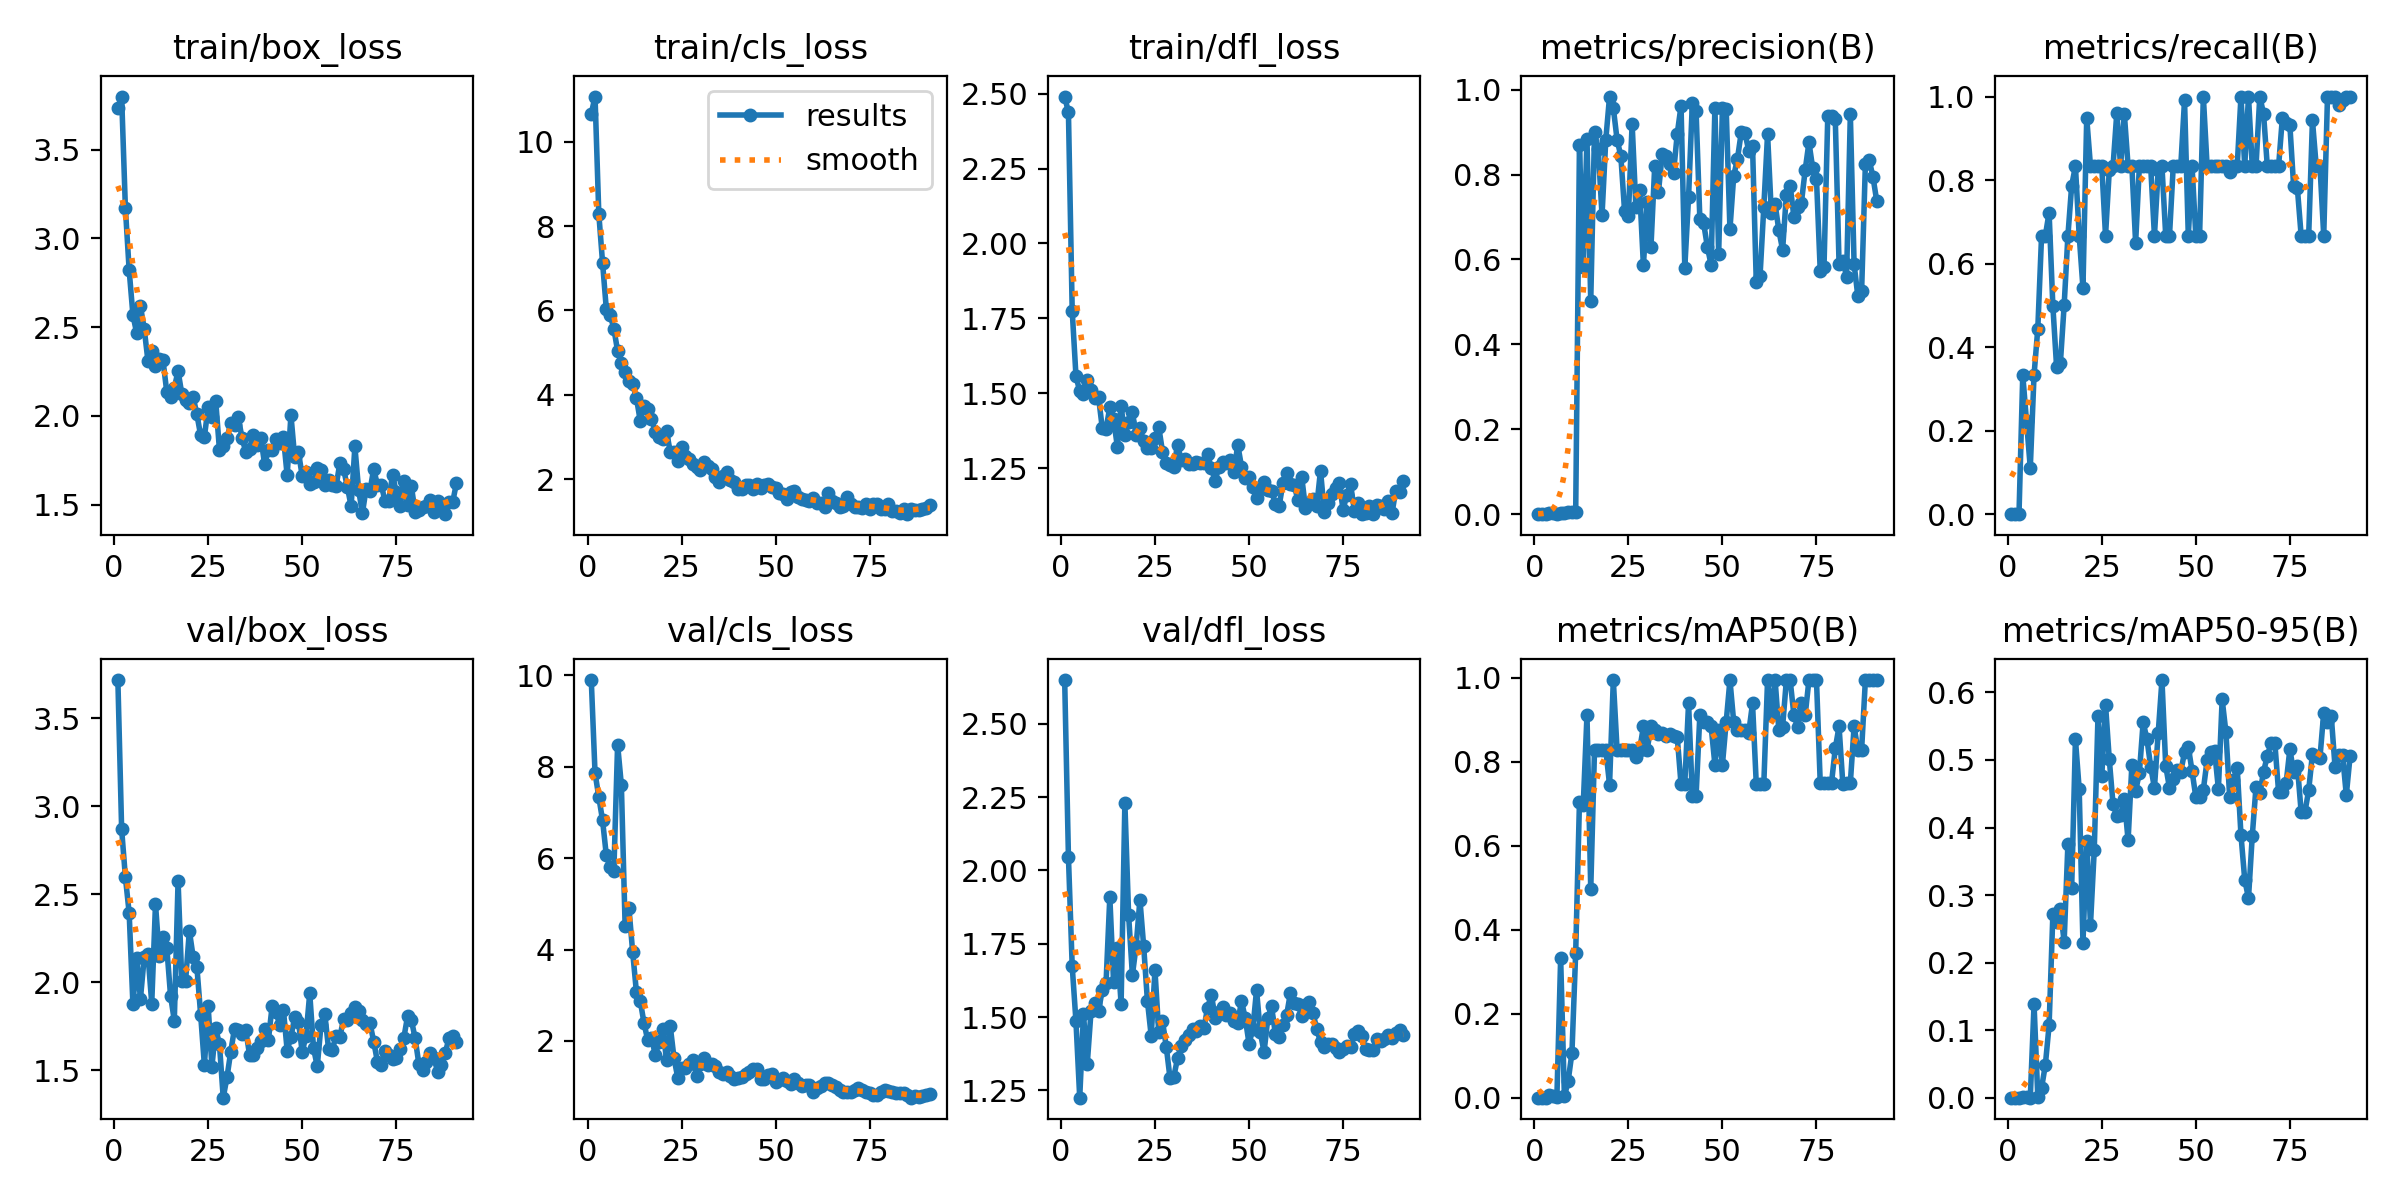

Values plotted in this chart, from the file beside it:
epoch, train/box_loss, train/cls_loss, train/dfl_loss, metrics/precision(B), metrics/recall(B), metrics/mAP50(B), metrics/mAP50-95(B), val/box_loss, val/cls_loss, val/dfl_loss, lr/pg0, lr/pg1, lr/pg2
1, 3.732, 10.66, 2.49, 0, 0, 0, 0, 3.717, 9.893, 2.649, 7.777e-05, 7.777e-05, 7.777e-05
2, 3.798, 11.07, 2.437, 0, 0, 0, 0, 2.87, 7.859, 2.046, 0.000165, 0.000165, 0.000165
3, 3.17, 8.294, 1.776, 0, 0, 0, 0, 2.597, 7.337, 1.674, 0.0002505, 0.0002505, 0.0002505
4, 2.821, 7.132, 1.559, 0.00251, 0.3333, 0.00688, 0.00116, 2.394, 6.825, 1.486, 0.0003342, 0.0003342, 0.0003342
5, 2.568, 6.031, 1.507, 0.00168, 0.2222, 0.00499, 0.00144, 1.875, 6.059, 1.226, 0.0004161, 0.0004161, 0.0004161
6, 2.466, 5.9, 1.498, 0.00074, 0.1111, 0.00063, 0.00019, 2.136, 5.803, 1.51, 0.0004963, 0.0004963, 0.0004963
7, 2.617, 5.571, 1.545, 0.00267, 0.3333, 0.3317, 0.1383, 1.907, 5.711, 1.34, 0.0005747, 0.0005747, 0.0005747
8, 2.491, 5.039, 1.511, 0.00207, 0.4444, 0.0028, 0.00081, 2.142, 8.482, 1.519, 0.0006514, 0.0006514, 0.0006514
9, 2.309, 4.758, 1.483, 0.0058, 0.6667, 0.04004, 0.0145, 2.16, 7.593, 1.55, 0.0007263, 0.0007263, 0.0007263
10, 2.368, 4.543, 1.488, 0.00429, 0.6667, 0.1067, 0.04824, 1.88, 4.506, 1.521, 0.0007995, 0.0007995, 0.0007995
11, 2.283, 4.332, 1.384, 0.00593, 0.7222, 0.3459, 0.1072, 2.445, 4.917, 1.593, 0.0008709, 0.0008709, 0.0008709
12, 2.32, 4.255, 1.383, 0.8699, 0.4985, 0.7047, 0.2713, 2.149, 3.947, 1.617, 0.0009405, 0.0009405, 0.0009405
13, 2.312, 3.93, 1.454, 0.5814, 0.3518, 0.6963, 0.2602, 2.255, 3.067, 1.909, 0.000979, 0.000979, 0.000979
14, 2.135, 3.392, 1.415, 0.8839, 0.3622, 0.9117, 0.2799, 2.198, 2.884, 1.618, 0.000979, 0.000979, 0.000979
15, 2.107, 3.732, 1.323, 0.5023, 0.5, 0.4967, 0.2307, 1.925, 2.401, 1.736, 0.000968, 0.000968, 0.000968
16, 2.157, 3.659, 1.457, 0.9001, 0.6667, 0.8284, 0.3756, 1.783, 2.016, 1.546, 0.000957, 0.000957, 0.000957
17, 2.253, 3.437, 1.361, 0.8589, 0.7866, 0.8284, 0.3105, 2.576, 2.075, 2.23, 0.000946, 0.000946, 0.000946
18, 2.123, 3.131, 1.404, 0.7043, 0.8333, 0.8284, 0.5305, 2.005, 1.701, 1.846, 0.000935, 0.000935, 0.000935
19, 2.092, 2.991, 1.438, 0.8821, 0.6672, 0.8284, 0.4569, 2.01, 1.967, 1.643, 0.000924, 0.000924, 0.000924
20, 2.075, 2.959, 1.36, 0.9837, 0.5422, 0.7461, 0.2291, 2.293, 2.27, 1.743, 0.000913, 0.000913, 0.000913
21, 2.107, 3.135, 1.384, 0.9567, 0.9487, 0.995, 0.38, 2.146, 1.583, 1.901, 0.000902, 0.000902, 0.000902
22, 2.009, 2.642, 1.341, 0.882, 0.8333, 0.8285, 0.2561, 2.088, 2.318, 1.742, 0.000891, 0.000891, 0.000891
23, 1.891, 2.648, 1.319, 0.8435, 0.8333, 0.8285, 0.3664, 1.817, 1.621, 1.554, 0.00088, 0.00088, 0.00088
24, 1.883, 2.44, 1.317, 0.713, 0.8333, 0.8285, 0.5654, 1.529, 1.191, 1.436, 0.000869, 0.000869, 0.000869
25, 2.049, 2.757, 1.353, 0.7027, 0.8333, 0.8285, 0.4758, 1.864, 1.409, 1.66, 0.000858, 0.000858, 0.000858
26, 1.996, 2.559, 1.389, 0.9197, 0.6667, 0.8284, 0.582, 1.522, 1.414, 1.449, 0.000847, 0.000847, 0.000847
27, 2.086, 2.475, 1.306, 0.723, 0.8233, 0.8125, 0.5008, 1.739, 1.497, 1.486, 0.000836, 0.000836, 0.000836
28, 1.808, 2.354, 1.268, 0.7635, 0.8333, 0.8285, 0.4343, 1.649, 1.587, 1.399, 0.000825, 0.000825, 0.000825
29, 1.829, 2.293, 1.262, 0.5857, 0.9612, 0.8844, 0.417, 1.345, 1.238, 1.292, 0.000814, 0.000814, 0.000814
30, 1.876, 2.224, 1.256, 0.7349, 0.8333, 0.8292, 0.4189, 1.461, 1.505, 1.297, 0.000803, 0.000803, 0.000803
31, 1.958, 2.415, 1.328, 0.6283, 0.9582, 0.8844, 0.442, 1.606, 1.619, 1.359, 0.000792, 0.000792, 0.000792
32, 1.949, 2.322, 1.278, 0.8192, 0.8333, 0.876, 0.381, 1.738, 1.478, 1.401, 0.000781, 0.000781, 0.000781
33, 1.992, 2.254, 1.281, 0.7589, 0.8333, 0.8654, 0.4925, 1.729, 1.49, 1.423, 0.00077, 0.00077, 0.00077
34, 1.874, 2.058, 1.264, 0.8492, 0.6498, 0.87, 0.4537, 1.708, 1.451, 1.441, 0.000759, 0.000759, 0.000759
35, 1.798, 1.93, 1.263, 0.8443, 0.8333, 0.8617, 0.4812, 1.728, 1.313, 1.46, 0.000748, 0.000748, 0.000748
36, 1.815, 2.071, 1.27, 0.8244, 0.8333, 0.8654, 0.5559, 1.589, 1.287, 1.452, 0.000737, 0.000737, 0.000737
37, 1.893, 2.171, 1.269, 0.8037, 0.8333, 0.8617, 0.5313, 1.586, 1.315, 1.47, 0.000726, 0.000726, 0.000726
38, 1.838, 1.976, 1.268, 0.8963, 0.8333, 0.8586, 0.4903, 1.629, 1.24, 1.462, 0.000715, 0.000715, 0.000715
39, 1.877, 1.939, 1.297, 0.9618, 0.6667, 0.7466, 0.4588, 1.669, 1.163, 1.533, 0.000704, 0.000704, 0.000704
40, 1.729, 1.778, 1.25, 0.5808, 0.8232, 0.7478, 0.5398, 1.733, 1.195, 1.576, 0.000693, 0.000693, 0.000693
41, 1.808, 1.758, 1.209, 0.747, 0.8333, 0.9394, 0.6184, 1.672, 1.21, 1.497, 0.000682, 0.000682, 0.000682
42, 1.808, 1.871, 1.256, 0.9677, 0.6667, 0.7196, 0.4912, 1.866, 1.278, 1.518, 0.000671, 0.000671, 0.000671
43, 1.868, 1.858, 1.271, 0.9489, 0.6667, 0.7196, 0.4587, 1.832, 1.311, 1.534, 0.0006601, 0.0006601, 0.0006601
44, 1.846, 1.761, 1.269, 0.6956, 0.8333, 0.9117, 0.4718, 1.761, 1.376, 1.507, 0.000649, 0.000649, 0.000649
45, 1.882, 1.882, 1.278, 0.6861, 0.8333, 0.895, 0.4857, 1.844, 1.38, 1.515, 0.0006381, 0.0006381, 0.0006381
46, 1.665, 1.782, 1.238, 0.6295, 0.8333, 0.895, 0.4824, 1.613, 1.178, 1.487, 0.000627, 0.000627, 0.000627
47, 2.005, 1.859, 1.329, 0.587, 0.9911, 0.8844, 0.5114, 1.691, 1.169, 1.481, 0.0006161, 0.0006161, 0.0006161
48, 1.766, 1.887, 1.256, 0.9574, 0.6667, 0.7934, 0.5196, 1.803, 1.263, 1.555, 0.000605, 0.000605, 0.000605
49, 1.795, 1.819, 1.218, 0.6135, 0.8333, 0.876, 0.4835, 1.777, 1.27, 1.496, 0.0005941, 0.0005941, 0.0005941
50, 1.661, 1.783, 1.22, 0.9575, 0.6667, 0.7934, 0.4452, 1.603, 1.101, 1.41, 0.000583, 0.000583, 0.000583
51, 1.684, 1.667, 1.188, 0.9543, 0.6667, 0.895, 0.4449, 1.698, 1.137, 1.458, 0.0005721, 0.0005721, 0.0005721
52, 1.614, 1.657, 1.151, 0.6709, 1, 0.995, 0.456, 1.938, 1.194, 1.592, 0.0005611, 0.0005611, 0.0005611
53, 1.626, 1.526, 1.183, 0.7965, 0.8333, 0.895, 0.4997, 1.628, 1.123, 1.448, 0.0005501, 0.0005501, 0.0005501
54, 1.708, 1.687, 1.206, 0.8374, 0.8333, 0.876, 0.5111, 1.523, 1.061, 1.381, 0.0005391, 0.0005391, 0.0005391
55, 1.693, 1.712, 1.179, 0.899, 0.8333, 0.876, 0.513, 1.76, 1.163, 1.497, 0.0005281, 0.0005281, 0.0005281
56, 1.609, 1.571, 1.174, 0.8972, 0.8333, 0.876, 0.457, 1.822, 1.081, 1.536, 0.0005171, 0.0005171, 0.0005171
57, 1.638, 1.542, 1.133, 0.8557, 0.8333, 0.87, 0.5897, 1.621, 1.015, 1.442, 0.0005061, 0.0005061, 0.0005061
58, 1.61, 1.516, 1.124, 0.8683, 0.8333, 0.9394, 0.5411, 1.617, 1.034, 1.432, 0.0004951, 0.0004951, 0.0004951
59, 1.604, 1.482, 1.2, 0.5462, 0.8188, 0.7474, 0.4453, 1.698, 1.041, 1.474, 0.0004841, 0.0004841, 0.0004841
60, 1.734, 1.565, 1.233, 0.561, 0.8333, 0.7475, 0.47, 1.692, 0.875, 1.507, 0.0004731, 0.0004731, 0.0004731
... 31 more rows
